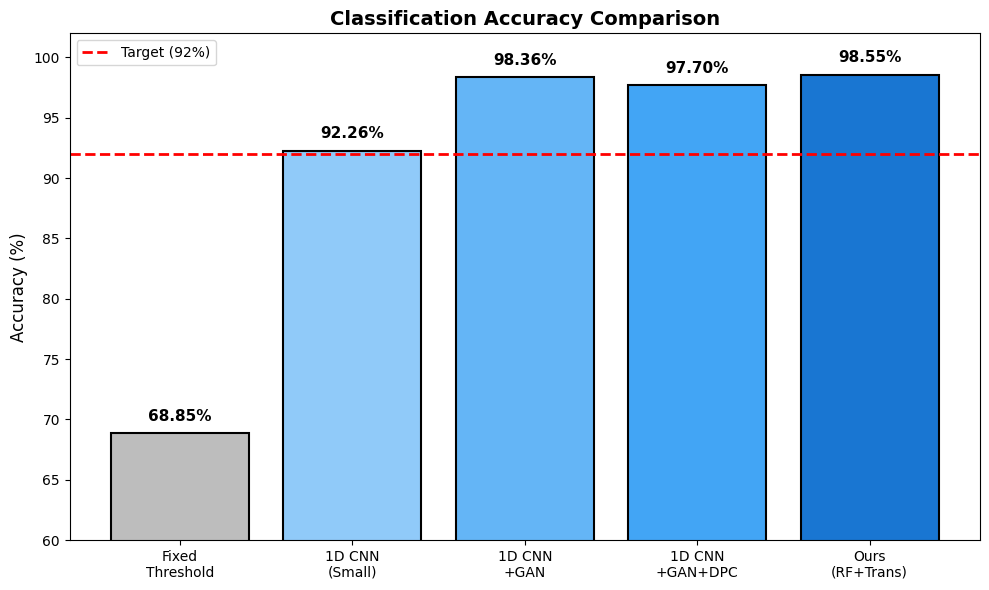
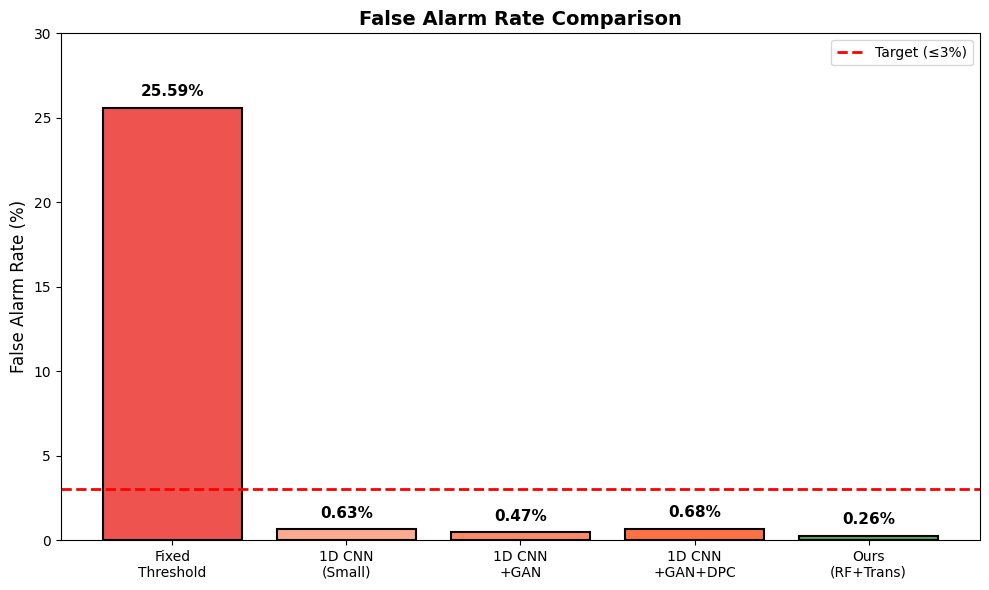
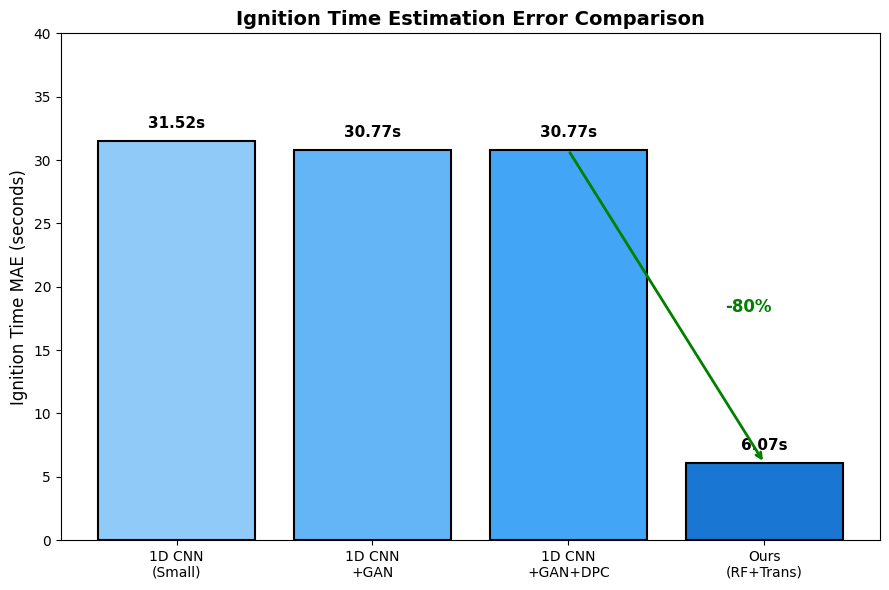
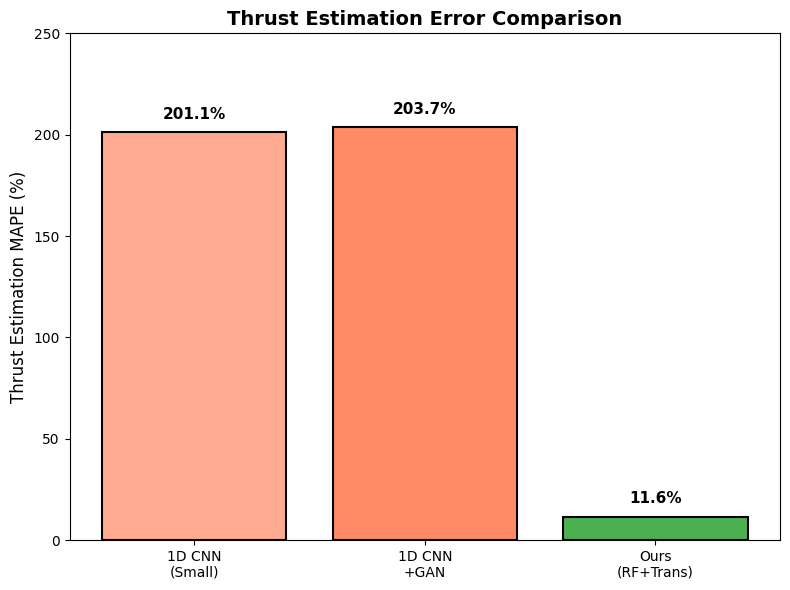
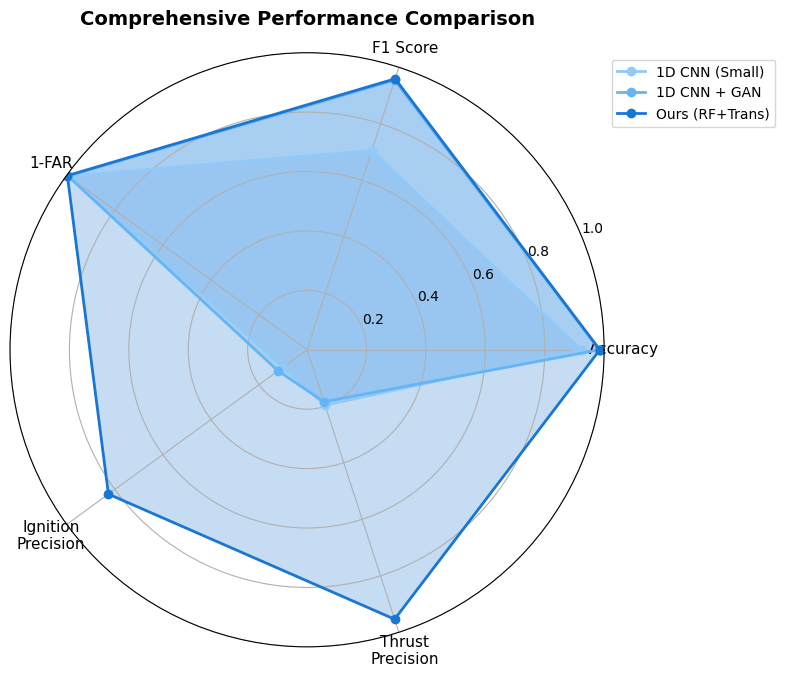
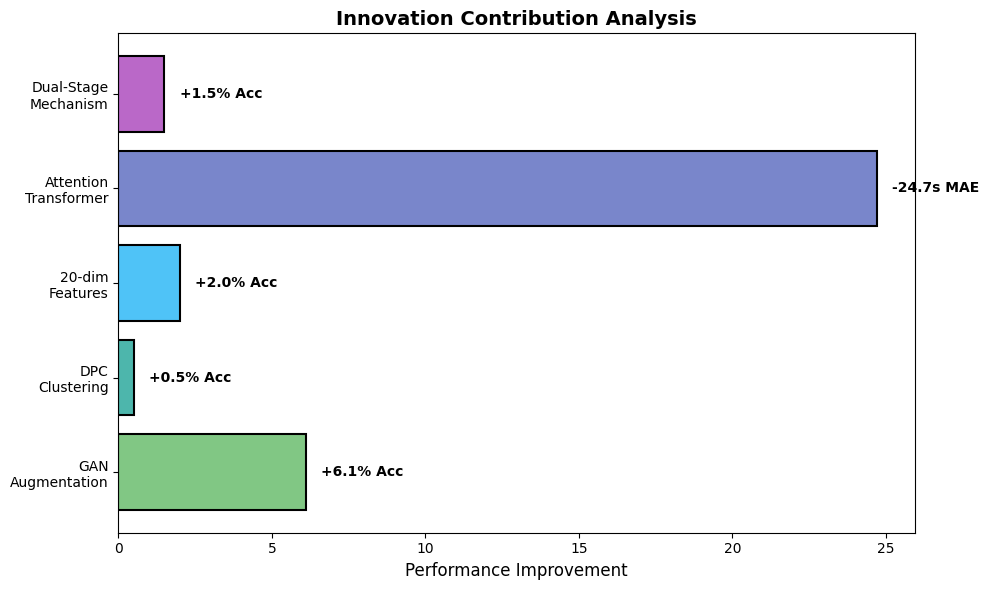

Write the Python code that produced these figures, in order.
"""
对比实验可视化脚本
生成完整对比实验的图表
"""

import os
import numpy as np
import matplotlib.pyplot as plt
import matplotlib
matplotlib.use('Agg')
plt.rcParams['font.family'] = ['Arial', 'DejaVu Sans']
plt.rcParams['axes.unicode_minus'] = False

os.makedirs('figures', exist_ok=True)


def plot_accuracy_comparison():
    """绘制准确率对比图"""
    methods = ['Fixed\nThreshold', '1D CNN\n(Small)', '1D CNN\n+GAN', '1D CNN\n+GAN+DPC', 'Ours\n(RF+Trans)']
    accuracy = [68.85, 92.26, 98.36, 97.70, 98.55]
    colors = ['#BDBDBD', '#90CAF9', '#64B5F6', '#42A5F5', '#1976D2']

    fig, ax = plt.subplots(figsize=(10, 6))
    bars = ax.bar(methods, accuracy, color=colors, edgecolor='black', linewidth=1.5)
    ax.axhline(y=92, color='red', linestyle='--', linewidth=2, label='Target (92%)')

    ax.set_ylabel('Accuracy (%)', fontsize=12)
    ax.set_title('Classification Accuracy Comparison', fontsize=14, fontweight='bold')
    ax.set_ylim([60, 102])
    ax.legend(fontsize=10)

    for bar, val in zip(bars, accuracy):
        ax.text(bar.get_x() + bar.get_width()/2, bar.get_height() + 0.8,
                f'{val:.2f}%', ha='center', va='bottom', fontsize=11, fontweight='bold')

    plt.tight_layout()
    plt.savefig('figures/accuracy_comparison.png', dpi=150, bbox_inches='tight')
    plt.close()
    print("Saved: figures/accuracy_comparison.png")


def plot_far_comparison():
    """绘制虚警率对比图"""
    methods = ['Fixed\nThreshold', '1D CNN\n(Small)', '1D CNN\n+GAN', '1D CNN\n+GAN+DPC', 'Ours\n(RF+Trans)']
    far = [25.59, 0.63, 0.47, 0.68, 0.26]
    colors = ['#EF5350', '#FFAB91', '#FF8A65', '#FF7043', '#4CAF50']

    fig, ax = plt.subplots(figsize=(10, 6))
    bars = ax.bar(methods, far, color=colors, edgecolor='black', linewidth=1.5)
    ax.axhline(y=3, color='red', linestyle='--', linewidth=2, label='Target (≤3%)')

    ax.set_ylabel('False Alarm Rate (%)', fontsize=12)
    ax.set_title('False Alarm Rate Comparison', fontsize=14, fontweight='bold')
    ax.set_ylim([0, 30])
    ax.legend(fontsize=10)

    for bar, val in zip(bars, far):
        ax.text(bar.get_x() + bar.get_width()/2, bar.get_height() + 0.5,
                f'{val:.2f}%', ha='center', va='bottom', fontsize=11, fontweight='bold')

    plt.tight_layout()
    plt.savefig('figures/far_comparison.png', dpi=150, bbox_inches='tight')
    plt.close()
    print("Saved: figures/far_comparison.png")


def plot_ignition_mae_comparison():
    """绘制点火时刻MAE对比图"""
    methods = ['1D CNN\n(Small)', '1D CNN\n+GAN', '1D CNN\n+GAN+DPC', 'Ours\n(RF+Trans)']
    mae = [31.52, 30.77, 30.77, 6.07]
    colors = ['#90CAF9', '#64B5F6', '#42A5F5', '#1976D2']

    fig, ax = plt.subplots(figsize=(9, 6))
    bars = ax.bar(methods, mae, color=colors, edgecolor='black', linewidth=1.5)

    ax.set_ylabel('Ignition Time MAE (seconds)', fontsize=12)
    ax.set_title('Ignition Time Estimation Error Comparison', fontsize=14, fontweight='bold')
    ax.set_ylim([0, 40])

    for bar, val in zip(bars, mae):
        ax.text(bar.get_x() + bar.get_width()/2, bar.get_height() + 0.8,
                f'{val:.2f}s', ha='center', va='bottom', fontsize=11, fontweight='bold')

    # 添加改进标注
    ax.annotate('', xy=(3, 6.07), xytext=(2, 30.77),
                arrowprops=dict(arrowstyle='->', color='green', lw=2))
    ax.text(2.8, 18, '-80%', fontsize=12, color='green', fontweight='bold')

    plt.tight_layout()
    plt.savefig('figures/ignition_mae_comparison.png', dpi=150, bbox_inches='tight')
    plt.close()
    print("Saved: figures/ignition_mae_comparison.png")


def plot_thrust_estimation():
    """绘制推力估计对比图"""
    methods = ['1D CNN\n(Small)', '1D CNN\n+GAN', 'Ours\n(RF+Trans)']
    mape = [201.13, 203.72, 11.58]
    colors = ['#FFAB91', '#FF8A65', '#4CAF50']

    fig, ax = plt.subplots(figsize=(8, 6))
    bars = ax.bar(methods, mape, color=colors, edgecolor='black', linewidth=1.5)

    ax.set_ylabel('Thrust Estimation MAPE (%)', fontsize=12)
    ax.set_title('Thrust Estimation Error Comparison', fontsize=14, fontweight='bold')
    ax.set_ylim([0, 250])

    for bar, val in zip(bars, mape):
        ax.text(bar.get_x() + bar.get_width()/2, bar.get_height() + 5,
                f'{val:.1f}%', ha='center', va='bottom', fontsize=11, fontweight='bold')

    plt.tight_layout()
    plt.savefig('figures/thrust_estimation_comparison.png', dpi=150, bbox_inches='tight')
    plt.close()
    print("Saved: figures/thrust_estimation_comparison.png")


def plot_comprehensive_comparison():
    """绘制综合性能雷达图"""
    categories = ['Accuracy', 'F1 Score', '1-FAR', 'Ignition\nPrecision', 'Thrust\nPrecision']

    # 归一化数据 (越高越好)
    data = {
        '1D CNN (Small)': [92.26/100, 0.7051, 1-0.0063, 1-31.52/35, 1-201/250],
        '1D CNN + GAN': [98.36/100, 0.9543, 1-0.0047, 1-30.77/35, 1-204/250],
        'Ours (RF+Trans)': [98.55/100, 0.9591, 1-0.0026, 1-6.07/35, 1-11.58/250]
    }

    angles = np.linspace(0, 2*np.pi, len(categories), endpoint=False).tolist()
    angles += angles[:1]

    fig, ax = plt.subplots(figsize=(8, 8), subplot_kw=dict(polar=True))

    colors = ['#90CAF9', '#64B5F6', '#1976D2']
    for (name, values), color in zip(data.items(), colors):
        values = values + values[:1]
        ax.plot(angles, values, 'o-', linewidth=2, label=name, color=color)
        ax.fill(angles, values, alpha=0.25, color=color)

    ax.set_xticks(angles[:-1])
    ax.set_xticklabels(categories, fontsize=11)
    ax.set_ylim(0, 1)
    ax.legend(loc='upper right', bbox_to_anchor=(1.3, 1.0), fontsize=10)
    ax.set_title('Comprehensive Performance Comparison', fontsize=14, fontweight='bold', pad=20)

    plt.tight_layout()
    plt.savefig('figures/comprehensive_radar.png', dpi=150, bbox_inches='tight')
    plt.close()
    print("Saved: figures/comprehensive_radar.png")


def plot_innovation_contribution():
    """绘制创新点贡献度图"""
    innovations = ['GAN\nAugmentation', 'DPC\nClustering', '20-dim\nFeatures', 'Attention\nTransformer', 'Dual-Stage\nMechanism']
    contribution = [6.10, 0.5, 2.0, 24.70, 1.5]  # 各创新点的贡献

    fig, ax = plt.subplots(figsize=(10, 6))
    colors = ['#81C784', '#4DB6AC', '#4FC3F7', '#7986CB', '#BA68C8']
    bars = ax.barh(innovations, contribution, color=colors, edgecolor='black', linewidth=1.5)

    ax.set_xlabel('Performance Improvement', fontsize=12)
    ax.set_title('Innovation Contribution Analysis', fontsize=14, fontweight='bold')

    for bar, val in zip(bars, contribution):
        label = f'+{val:.1f}% Acc' if val < 10 else f'-{val:.1f}s MAE'
        ax.text(bar.get_width() + 0.5, bar.get_y() + bar.get_height()/2,
                label, ha='left', va='center', fontsize=10, fontweight='bold')

    plt.tight_layout()
    plt.savefig('figures/innovation_contribution.png', dpi=150, bbox_inches='tight')
    plt.close()
    print("Saved: figures/innovation_contribution.png")


def main():
    """生成所有对比实验图表"""
    print("Generating comparison experiment figures...")
    print("=" * 50)

    plot_accuracy_comparison()
    plot_far_comparison()
    plot_ignition_mae_comparison()
    plot_thrust_estimation()
    plot_comprehensive_comparison()
    plot_innovation_contribution()

    print("=" * 50)
    print("All comparison figures saved to figures/ directory")


if __name__ == '__main__':
    main()
